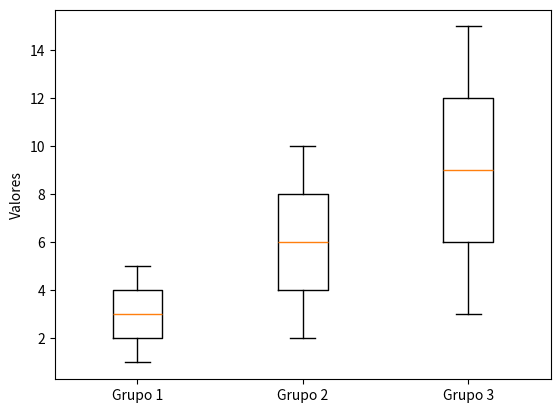

Generate this figure with matplotlib:
import matplotlib.pyplot as plt
import pandas as pd

# Criar DataFrame de exemplo
data = {'Grupo 1': [1, 2, 3, 4, 5],
        'Grupo 2': [2, 4, 6, 8, 10],
        'Grupo 3': [3, 6, 9, 12, 15]}
df = pd.DataFrame(data)

# Plotar boxplot usando matplotlib
plt.boxplot(df.values)

# Configurar rótulos dos eixos
plt.xticks(range(1, len(df.columns) + 1), df.columns)
plt.ylabel('Valores')

# Exibir o gráfico
plt.show()
